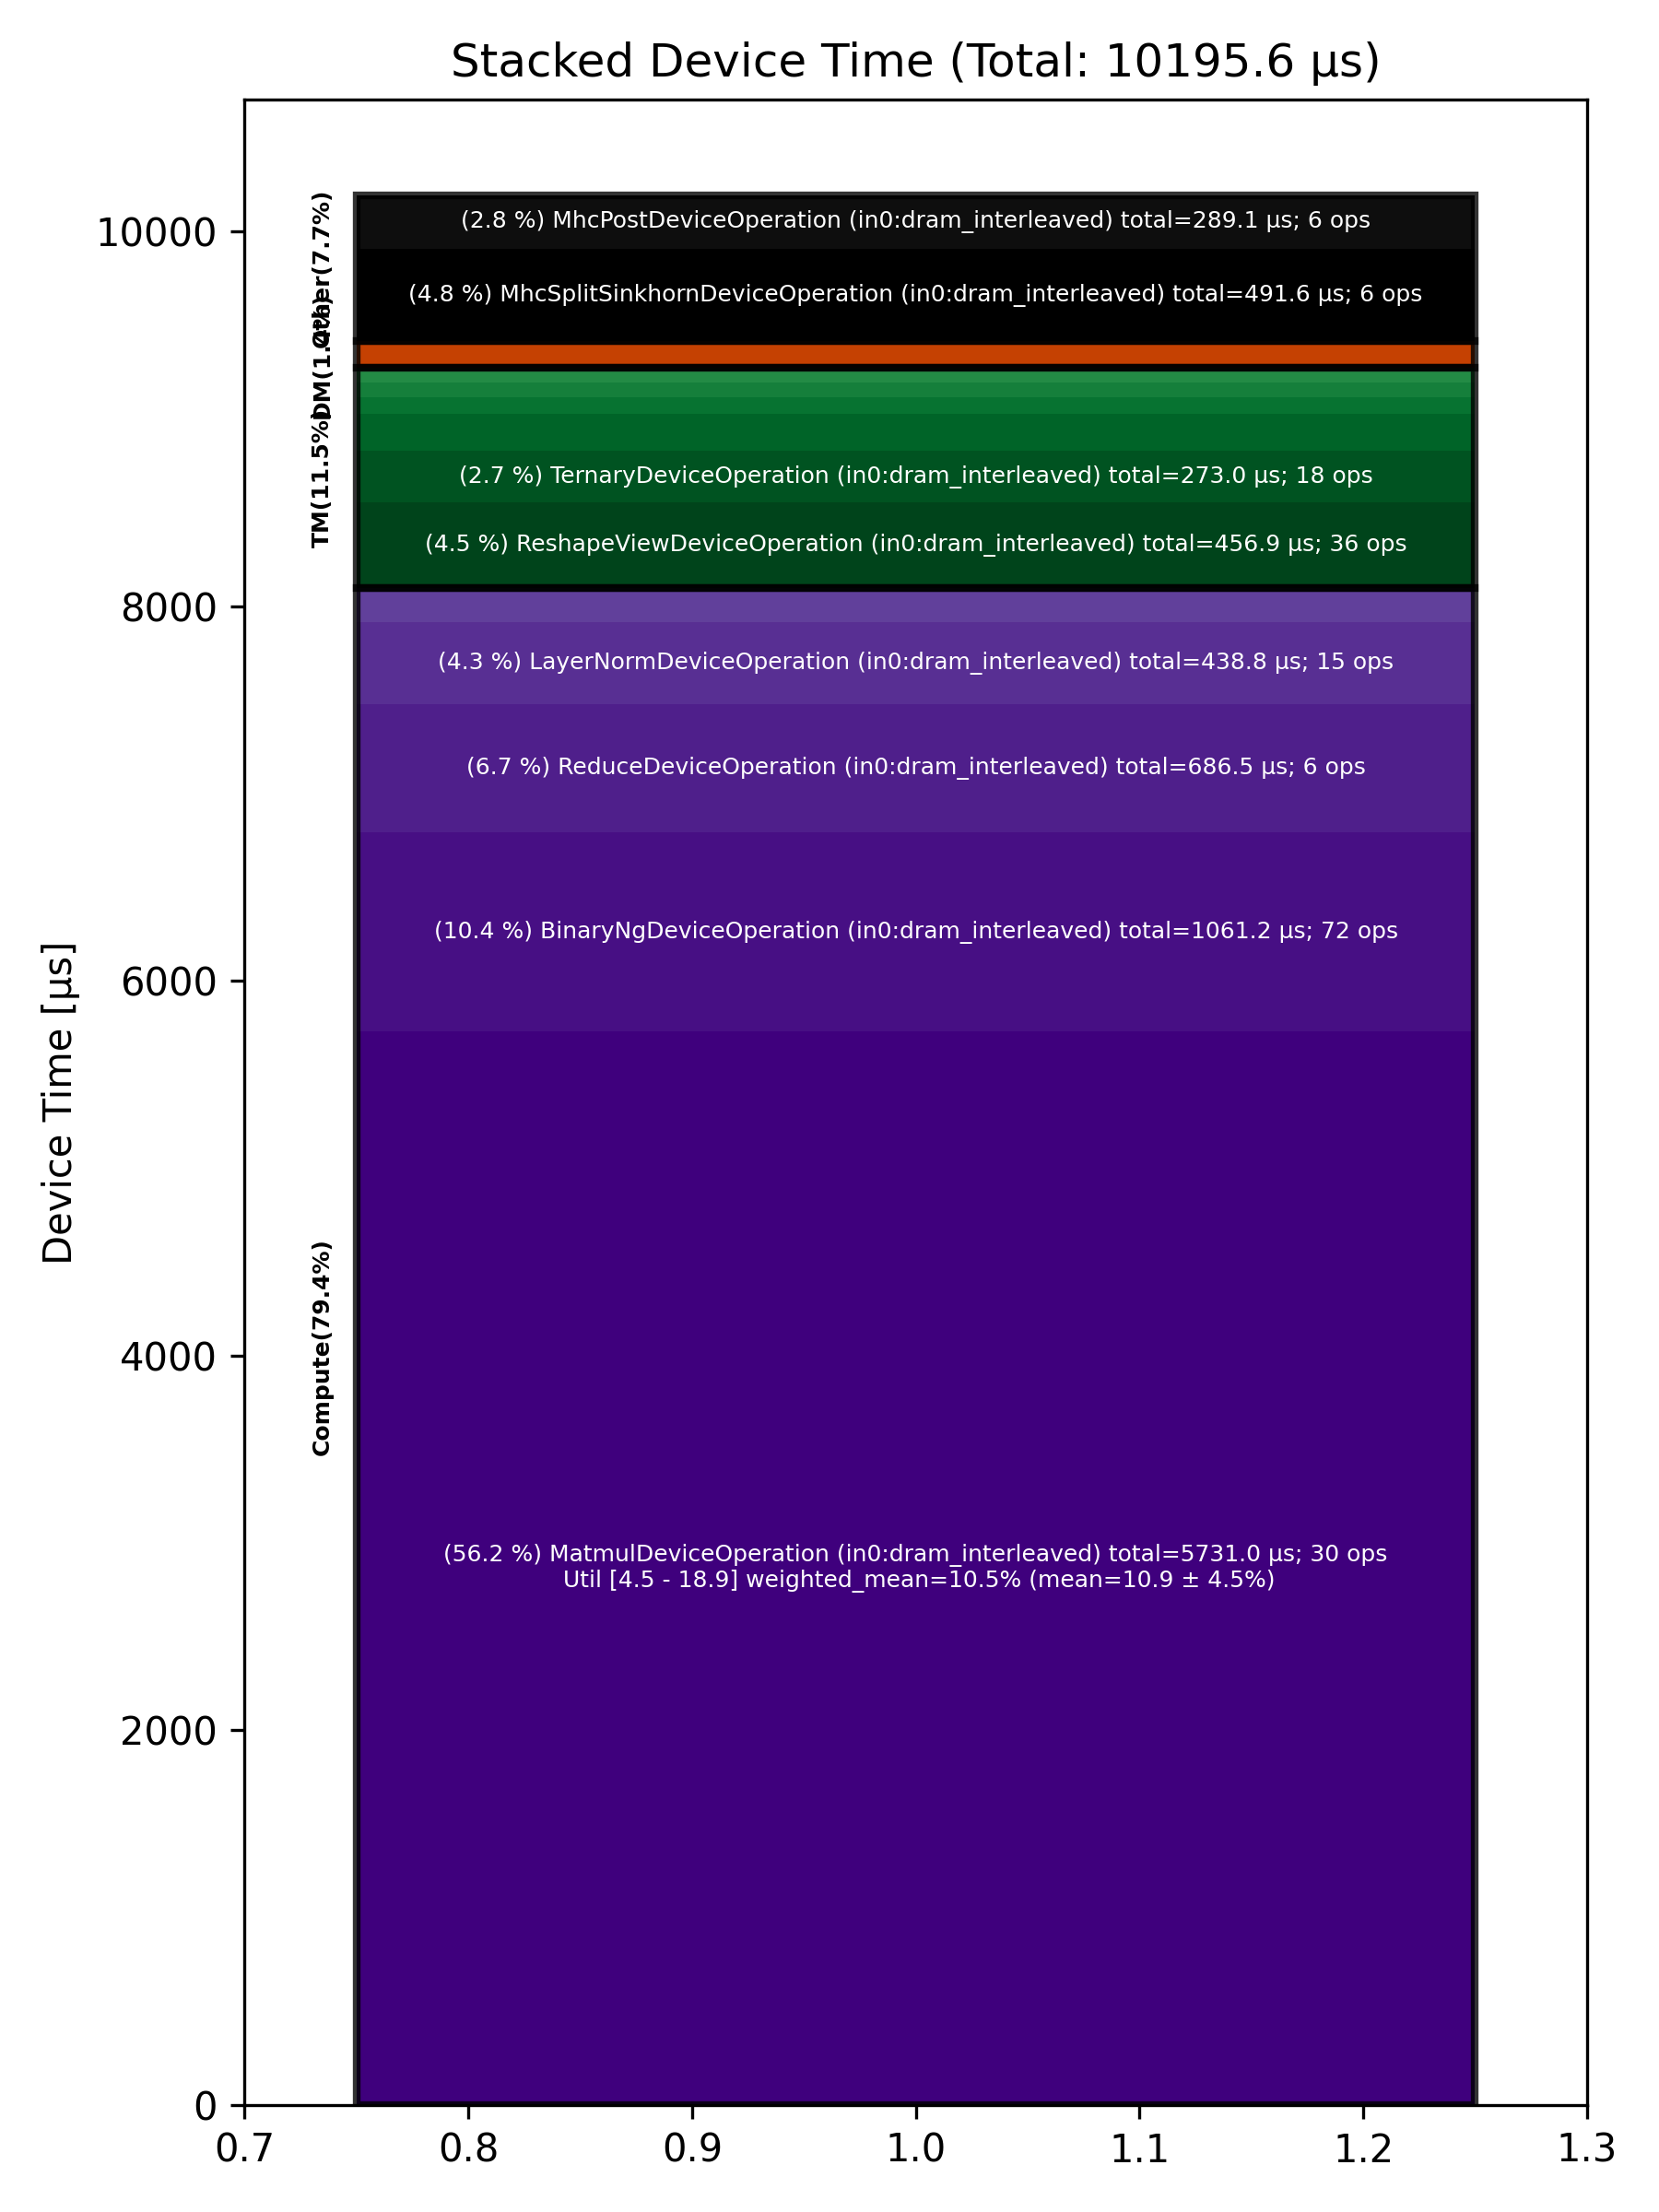

The data file committed next to this chart (first rows):
Total % [%], Op Code, Device Time Sum [μs], Op Count, Op Category, Min FLOPs [%], Max FLOPs [%], Mean FLOPs [%], Std FLOPs [%], Weighted Mean FLOPs [%]
56.21, MatmulDeviceOperation (in0:dram_interlea…, 5731, 30, Compute, 4.47, 18.90, 10.95, 4.54, 10.51
10.41, BinaryNgDeviceOperation (in0:dram_interl…, 1061, 72, Compute, , , , , 
6.73, ReduceDeviceOperation (in0:dram_interlea…, 686.5, 6, Compute, , , , , 
4.82, MhcSplitSinkhornDeviceOperation (in0:dra…, 491.6, 6, Other, , , , , 
4.48, ReshapeViewDeviceOperation (in0:dram_int…, 456.9, 36, TM, , , , , 
4.30, LayerNormDeviceOperation (in0:dram_inter…, 438.8, 15, Compute, , , , , 
2.84, MhcPostDeviceOperation (in0:dram_interle…, 289.1, 6, Other, , , , , 
2.68, TernaryDeviceOperation (in0:dram_interle…, 273, 18, TM, , , , , 
1.93, SliceDeviceOperation (in0:dram_interleav…, 196.9, 69, TM, , , , , 
1.78, UnaryDeviceOperation (in0:dram_interleav…, 181.8, 30, Compute, , , , , 
1.41, CopyDeviceOperation (in0:dram_interleave…, 143.5, 12, DM, , , , , 
0.90, TypecastDeviceOperation (in0:dram_interl…, 91.80, 30, TM, , , , , 
0.75, FillPadDeviceOperation (in0:dram_interle…, 76.00, 6, TM, , , , , 
0.54, TilizeWithValPaddingDeviceOperation (in0…, 55.30, 18, TM, , , , , 
0.22, UntilizeWithUnpaddingDeviceOperation (in…, 22.04, 18, TM, , , , , 
